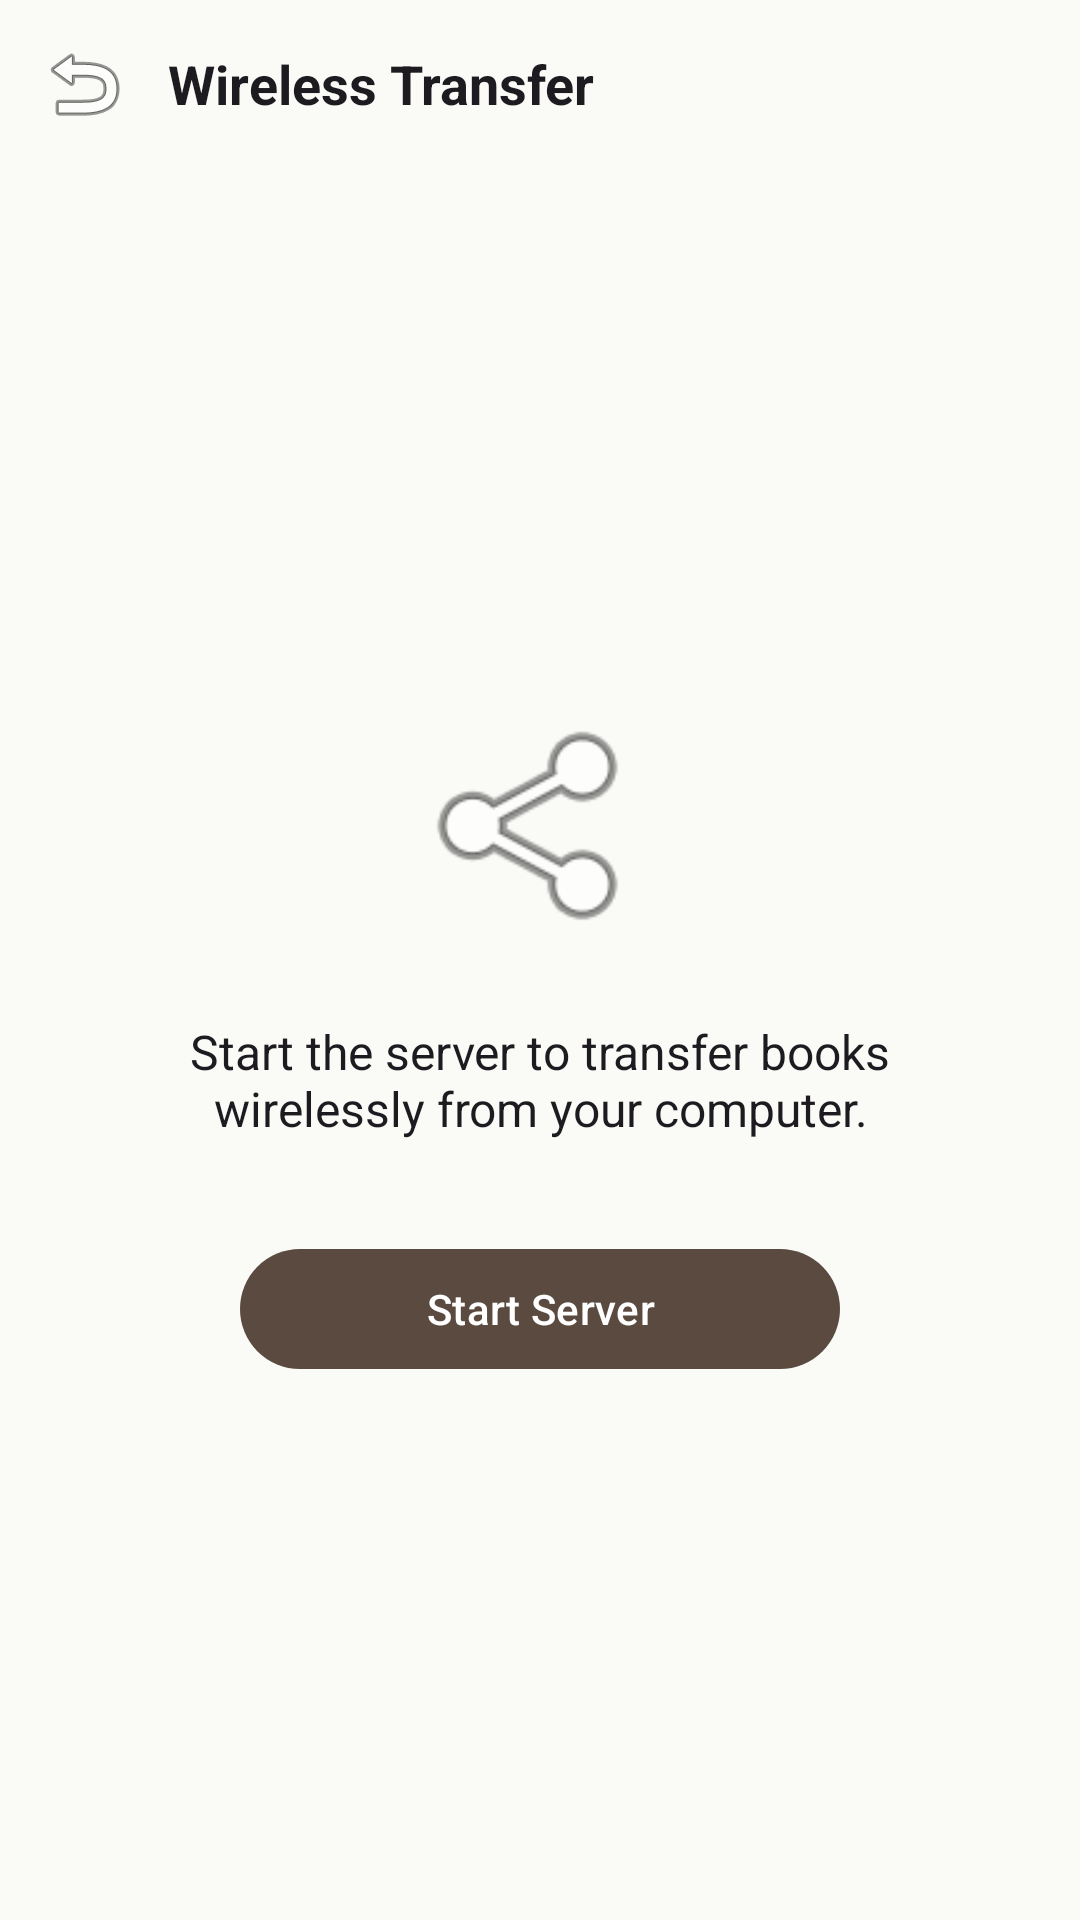

Here is an Android app screen rendered from its layout file. Give the layout XML and the strings, colors and styles it references.
<!-- AndroidManifest.xml: application theme Theme.ShelfWise -->
<!-- res/layout/fragment_transfer.xml -->
<?xml version="1.0" encoding="utf-8"?>
<LinearLayout
    xmlns:android="http://schemas.android.com/apk/res/android"
    xmlns:tools="http://schemas.android.com/tools"
    android:layout_width="match_parent"
    android:layout_height="match_parent"
    android:background="?android:colorBackground"
    android:orientation="vertical">

    
    <LinearLayout
        android:layout_width="match_parent"
        android:layout_height="@dimen/toolbar_height"
        android:gravity="center_vertical"
        android:orientation="horizontal"
        android:paddingHorizontal="@dimen/spacing_sm">

        <ImageButton
            android:id="@+id/btnBack"
            android:layout_width="40dp"
            android:layout_height="40dp"
            android:background="?android:selectableItemBackgroundBorderless"
            android:contentDescription="@string/close"
            android:src="@android:drawable/ic_menu_revert" />

        <TextView
            android:layout_width="wrap_content"
            android:layout_height="wrap_content"
            android:layout_marginStart="@dimen/spacing_sm"
            android:text="@string/transfer_title"
            android:textColor="?android:textColorPrimary"
            android:textSize="@dimen/text_title"
            android:textStyle="bold" />

    </LinearLayout>

    <LinearLayout
        android:layout_width="match_parent"
        android:layout_height="match_parent"
        android:gravity="center"
        android:orientation="vertical"
        android:padding="@dimen/spacing_xl">

        
        <ImageView
            android:id="@+id/statusIcon"
            android:layout_width="80dp"
            android:layout_height="80dp"
            android:src="@android:drawable/ic_menu_share"
            android:importantForAccessibility="no" />

        
        <TextView
            android:id="@+id/statusText"
            android:layout_width="match_parent"
            android:layout_height="wrap_content"
            android:layout_marginTop="@dimen/spacing_lg"
            android:gravity="center"
            android:text="@string/transfer_inactive"
            android:textColor="?android:textColorPrimary"
            android:textSize="@dimen/text_body" />

        
        <TextView
            android:id="@+id/serverUrlText"
            android:layout_width="match_parent"
            android:layout_height="wrap_content"
            android:layout_marginTop="@dimen/spacing_md"
            android:gravity="center"
            android:textColor="@color/secondary"
            android:textIsSelectable="true"
            android:textSize="22sp"
            android:textStyle="bold"
            android:visibility="gone"
            tools:text="http://192.168.1.42:8080/t/Ab3kR7/" />

        
        <TextView
            android:id="@+id/instructionsText"
            android:layout_width="match_parent"
            android:layout_height="wrap_content"
            android:layout_marginTop="@dimen/spacing_sm"
            android:gravity="center"
            android:text="@string/transfer_instructions"
            android:textColor="?android:textColorSecondary"
            android:textSize="@dimen/text_subtitle"
            android:visibility="gone" />

        
        <TextView
            android:id="@+id/tokenWarningText"
            android:layout_width="match_parent"
            android:layout_height="wrap_content"
            android:layout_marginTop="@dimen/spacing_sm"
            android:gravity="center"
            android:text="@string/transfer_url_token_warning"
            android:textColor="?android:textColorSecondary"
            android:textSize="@dimen/text_caption"
            android:textStyle="italic"
            android:visibility="gone" />

        
        <TextView
            android:id="@+id/autoStopText"
            android:layout_width="match_parent"
            android:layout_height="wrap_content"
            android:layout_marginTop="@dimen/spacing_sm"
            android:gravity="center"
            android:textColor="?android:textColorSecondary"
            android:textSize="@dimen/text_caption"
            android:visibility="gone" />

        
        <com.google.android.material.button.MaterialButton
            android:id="@+id/btnToggleServer"
            android:layout_width="200dp"
            android:layout_height="wrap_content"
            android:layout_marginTop="@dimen/spacing_xl"
            android:text="@string/transfer_start" />

    </LinearLayout>

</LinearLayout>
<!-- resources referenced by this layout -->
<resources>
  <color name="secondary">#8B7355</color>
  <dimen name="spacing_lg">24dp</dimen>
  <dimen name="spacing_md">16dp</dimen>
  <dimen name="spacing_sm">8dp</dimen>
  <dimen name="spacing_xl">32dp</dimen>
  <dimen name="text_body">16sp</dimen>
  <dimen name="text_caption">12sp</dimen>
  <dimen name="text_subtitle">14sp</dimen>
  <dimen name="text_title">18sp</dimen>
  <dimen name="toolbar_height">56dp</dimen>
  <string name="close">Close</string>
  <string name="transfer_inactive">Start the server to transfer books wirelessly from your computer.</string>
  <string name="transfer_instructions">Open this address in your computer\'s browser:</string>
  <string name="transfer_start">Start Server</string>
  <string name="transfer_title">Wireless Transfer</string>
  <style name="Theme.ShelfWise" parent="Theme.Material3.Light.NoActionBar">
          <item name="colorPrimary">@color/primary</item>
          <item name="colorPrimaryVariant">@color/primary_variant</item>
          <item name="colorOnPrimary">@color/on_primary</item>
          <item name="colorSecondary">@color/secondary</item>
          <item name="colorSecondaryVariant">@color/secondary_variant</item>
          <item name="colorOnSecondary">@color/on_secondary</item>
          <item name="android:colorBackground">@color/background</item>
          <item name="colorSurface">@color/surface</item>
          <item name="colorOnSurface">@color/on_surface</item>
          <item name="colorOnBackground">@color/on_background</item>
          <item name="android:statusBarColor">@color/background</item>
          <item name="android:windowLightStatusBar">true</item>
          <item name="android:navigationBarColor">@color/background</item>
          <item name="android:windowLightNavigationBar">true</item>
      </style>
  <color name="primary">#5B4A3F</color>
  <color name="primary_variant">#3E2F26</color>
  <color name="on_primary">#FFFFFF</color>
  <color name="secondary_variant">#6B5740</color>
  <color name="on_secondary">#FFFFFF</color>
  <color name="background">#FAFAF7</color>
  <color name="surface">#FFFFFF</color>
  <color name="on_surface">#1C1B1A</color>
  <color name="on_background">#1C1B1A</color>
</resources>
